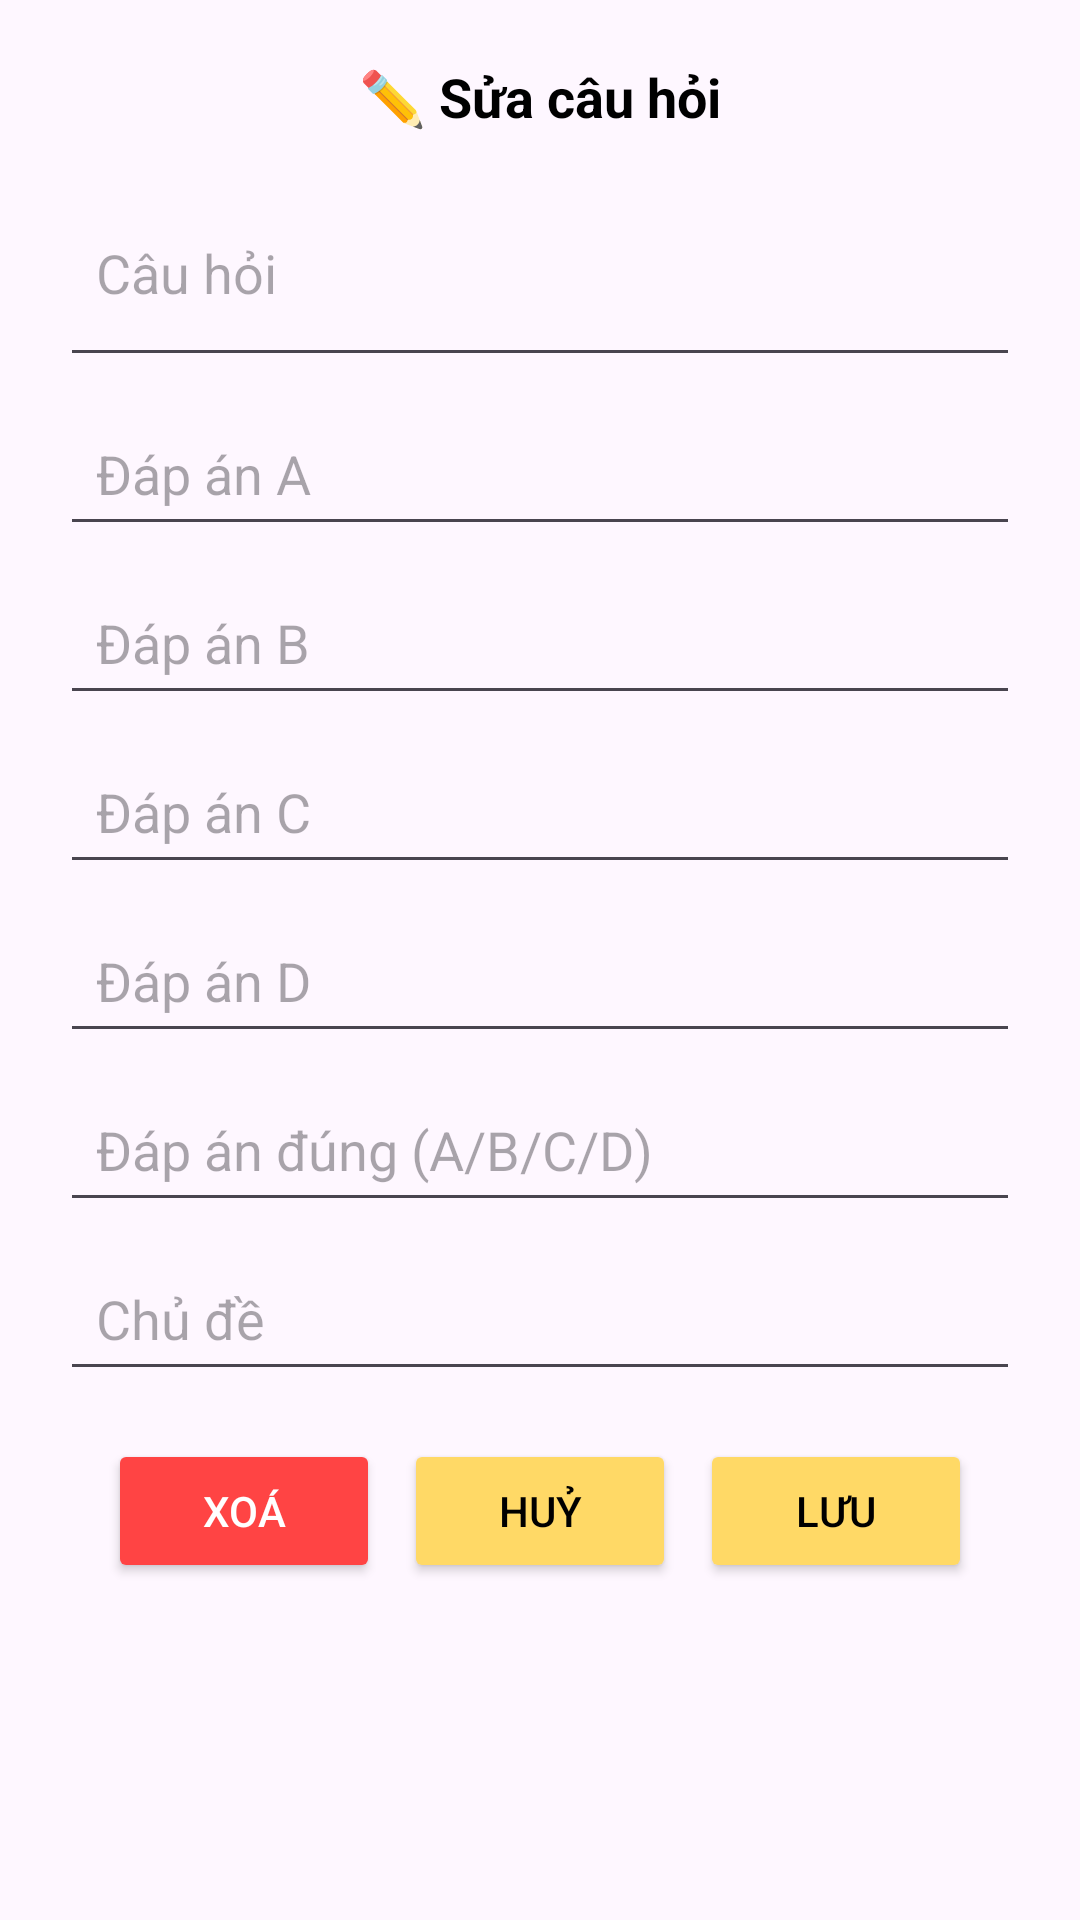

Produce the Android XML layout that renders to this screen, including the resource entries it uses.
<!-- AndroidManifest.xml: application theme Theme.Tuvung -->
<!-- res/layout/dialog_edit_quiz.xml -->
<?xml version="1.0" encoding="utf-8"?>
<ScrollView xmlns:android="http://schemas.android.com/apk/res/android"
    android:layout_width="match_parent"
    android:layout_height="wrap_content"
    android:padding="20dp"
    android:fitsSystemWindows="true">

    <LinearLayout
        android:orientation="vertical"
        android:layout_width="match_parent"
        android:layout_height="wrap_content">

        <TextView
            android:text="✏️ Sửa câu hỏi"
            android:textSize="18sp"
            android:textStyle="bold"
            android:textColor="#000000"
            android:layout_width="wrap_content"
            android:layout_height="wrap_content"
            android:layout_gravity="center_horizontal"
            android:drawablePadding="8dp"
            android:layout_marginBottom="12dp" />

        <EditText
            android:id="@+id/edtQuestion"
            android:hint="Câu hỏi"
            android:minHeight="48dp"
            android:padding="12dp"
            android:layout_width="match_parent"
            android:layout_height="wrap_content"
            android:inputType="textMultiLine"
            android:minLines="2" />

        <EditText
            android:id="@+id/edtOptionA"
            android:hint="Đáp án A"
            android:minHeight="48dp"
            android:padding="12dp"
            android:layout_width="match_parent"
            android:layout_height="wrap_content"
            android:layout_marginTop="8dp"
            android:inputType="text" />

        <EditText
            android:id="@+id/edtOptionB"
            android:hint="Đáp án B"
            android:minHeight="48dp"
            android:padding="12dp"
            android:layout_width="match_parent"
            android:layout_height="wrap_content"
            android:layout_marginTop="8dp"
            android:inputType="text" />

        <EditText
            android:id="@+id/edtOptionC"
            android:hint="Đáp án C"
            android:minHeight="48dp"
            android:padding="12dp"
            android:layout_width="match_parent"
            android:layout_height="wrap_content"
            android:layout_marginTop="8dp"
            android:inputType="text" />

        <EditText
            android:id="@+id/edtOptionD"
            android:hint="Đáp án D"
            android:minHeight="48dp"
            android:padding="12dp"
            android:layout_width="match_parent"
            android:layout_height="wrap_content"
            android:layout_marginTop="8dp"
            android:inputType="text" />

        <EditText
            android:id="@+id/edtCorrectAnswer"
            android:hint="Đáp án đúng (A/B/C/D)"
            android:minHeight="48dp"
            android:padding="12dp"
            android:layout_width="match_parent"
            android:layout_height="wrap_content"
            android:layout_marginTop="8dp"
            android:maxLines="1"
            android:inputType="text"
            android:capitalize="characters" />

        <EditText
            android:id="@+id/edtTopic"
            android:hint="Chủ đề"
            android:minHeight="48dp"
            android:padding="12dp"
            android:layout_width="match_parent"
            android:layout_height="wrap_content"
            android:layout_marginTop="8dp"
            android:inputType="text" />

        <LinearLayout
            android:orientation="horizontal"
            android:layout_marginTop="16dp"
            android:layout_width="match_parent"
            android:layout_height="wrap_content"
            android:gravity="center"
            android:paddingHorizontal="16dp"
            android:weightSum="3">

            <Button
                android:id="@+id/btnDelete"
                android:layout_weight="1"
                android:minHeight="48dp"
                android:layout_width="0dp"
                android:layout_height="wrap_content"
                android:text="Xoá"
                android:textSize="14sp"
                android:backgroundTint="@android:color/holo_red_light"
                android:textColor="@android:color/white"
                android:layout_marginEnd="8dp" />

            <Button
                android:id="@+id/btnCancel"
                android:layout_weight="1"
                android:minHeight="48dp"
                android:layout_width="0dp"
                android:layout_height="wrap_content"
                android:text="Huỷ"
                android:textSize="14sp"
                android:backgroundTint="@color/button_yellow_light"
                android:textColor="@color/black"
                android:layout_marginEnd="8dp" />

            <Button
                android:id="@+id/btnSave"
                android:layout_weight="1"
                android:minHeight="48dp"
                android:layout_width="0dp"
                android:layout_height="wrap_content"
                android:text="Lưu"
                android:textSize="14sp"
                android:backgroundTint="@color/button_yellow_light"
                android:textColor="@color/black" />
        </LinearLayout>

    </LinearLayout>
</ScrollView>
<!-- resources referenced by this layout -->
<resources>
  <color name="black">#FF000000</color>
  <color name="button_yellow_light">#FFD966</color>
  <style name="Theme.Tuvung" parent="Base.Theme.Tuvung" />
  <style name="Base.Theme.Tuvung" parent="Theme.Material3.DayNight.NoActionBar">
          
          
      </style>
</resources>
